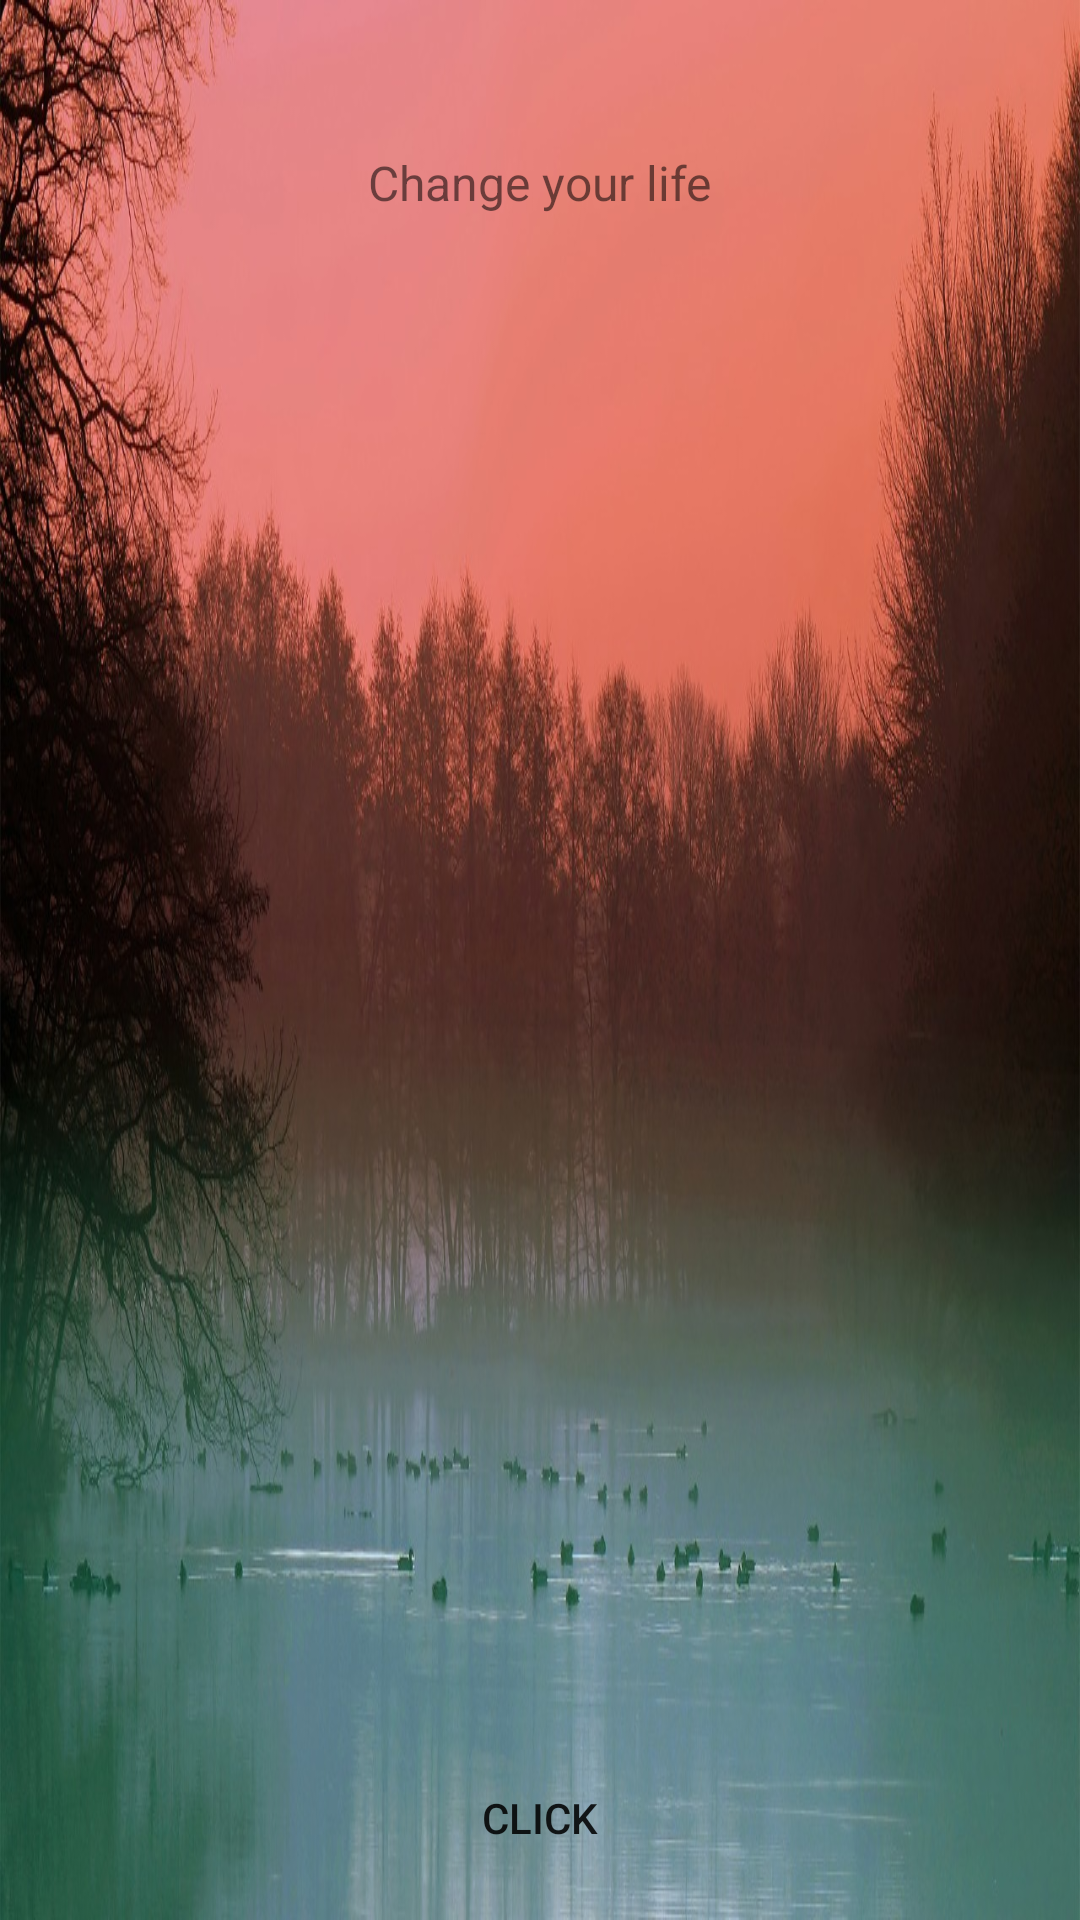

This screen was rendered from an Android layout file. Write that file and the resources it references.
<!-- AndroidManifest.xml: application theme Theme.Projetin -->
<!-- res/layout/activity_main.xml -->
<?xml version="1.0" encoding="utf-8"?>
<androidx.constraintlayout.widget.ConstraintLayout xmlns:android="http://schemas.android.com/apk/res/android"
    xmlns:app="http://schemas.android.com/apk/res-auto"
    xmlns:tools="http://schemas.android.com/tools"
    android:layout_width="match_parent"
    android:layout_height="match_parent"
    android:background="@drawable/bgbg"
    tools:context=".MainActivity">

    <TextView
        android:id="@+id/textView"
        android:layout_width="wrap_content"
        android:layout_height="wrap_content"
        android:text="Change your life"
        android:textSize="16sp"
        android:layout_marginTop="50dp"
        app:layout_constraintLeft_toLeftOf="parent"
        app:layout_constraintRight_toRightOf="parent"
        app:layout_constraintTop_toTopOf="parent" />

    <Button
        android:id="@+id/button"
        android:layout_width="wrap_content"
        android:layout_height="wrap_content"
        android:layout_marginBottom="10dp"
        android:text="Click"
        app:layout_constraintBottom_toBottomOf="parent"
        app:layout_constraintEnd_toEndOf="parent"
        app:layout_constraintStart_toStartOf="parent"
        style="?android:attr/borderlessButtonStyle"/>

</androidx.constraintlayout.widget.ConstraintLayout>
<!-- resources referenced by this layout -->
<resources>
  <!-- drawable bgbg: jpeg bitmap (drawable, 194048 bytes) -->
  <style name="Theme.Projetin" parent="Theme.MaterialComponents.DayNight.DarkActionBar">
          
          <item name="colorPrimary">@color/vermelho</item>
          <item name="colorPrimaryVariant">@color/vermelhoEscuro</item>
          <item name="colorOnPrimary">@color/branco</item>
          
          <item name="colorSecondary">@color/preto</item>
          <item name="colorSecondaryVariant">@color/cinza</item>
          <item name="colorOnSecondary">@color/branco</item>
          
          <item name="android:statusBarColor" tools:targetApi="l">?attr/colorPrimaryVariant</item>
          
      </style>
  <color name="vermelho">#660a0a</color>
  <color name="vermelhoEscuro">#3b0000</color>
  <color name="branco">#ffffff</color>
  <color name="preto">#000000</color>
  <color name="cinza">#2c2c2c</color>
</resources>
